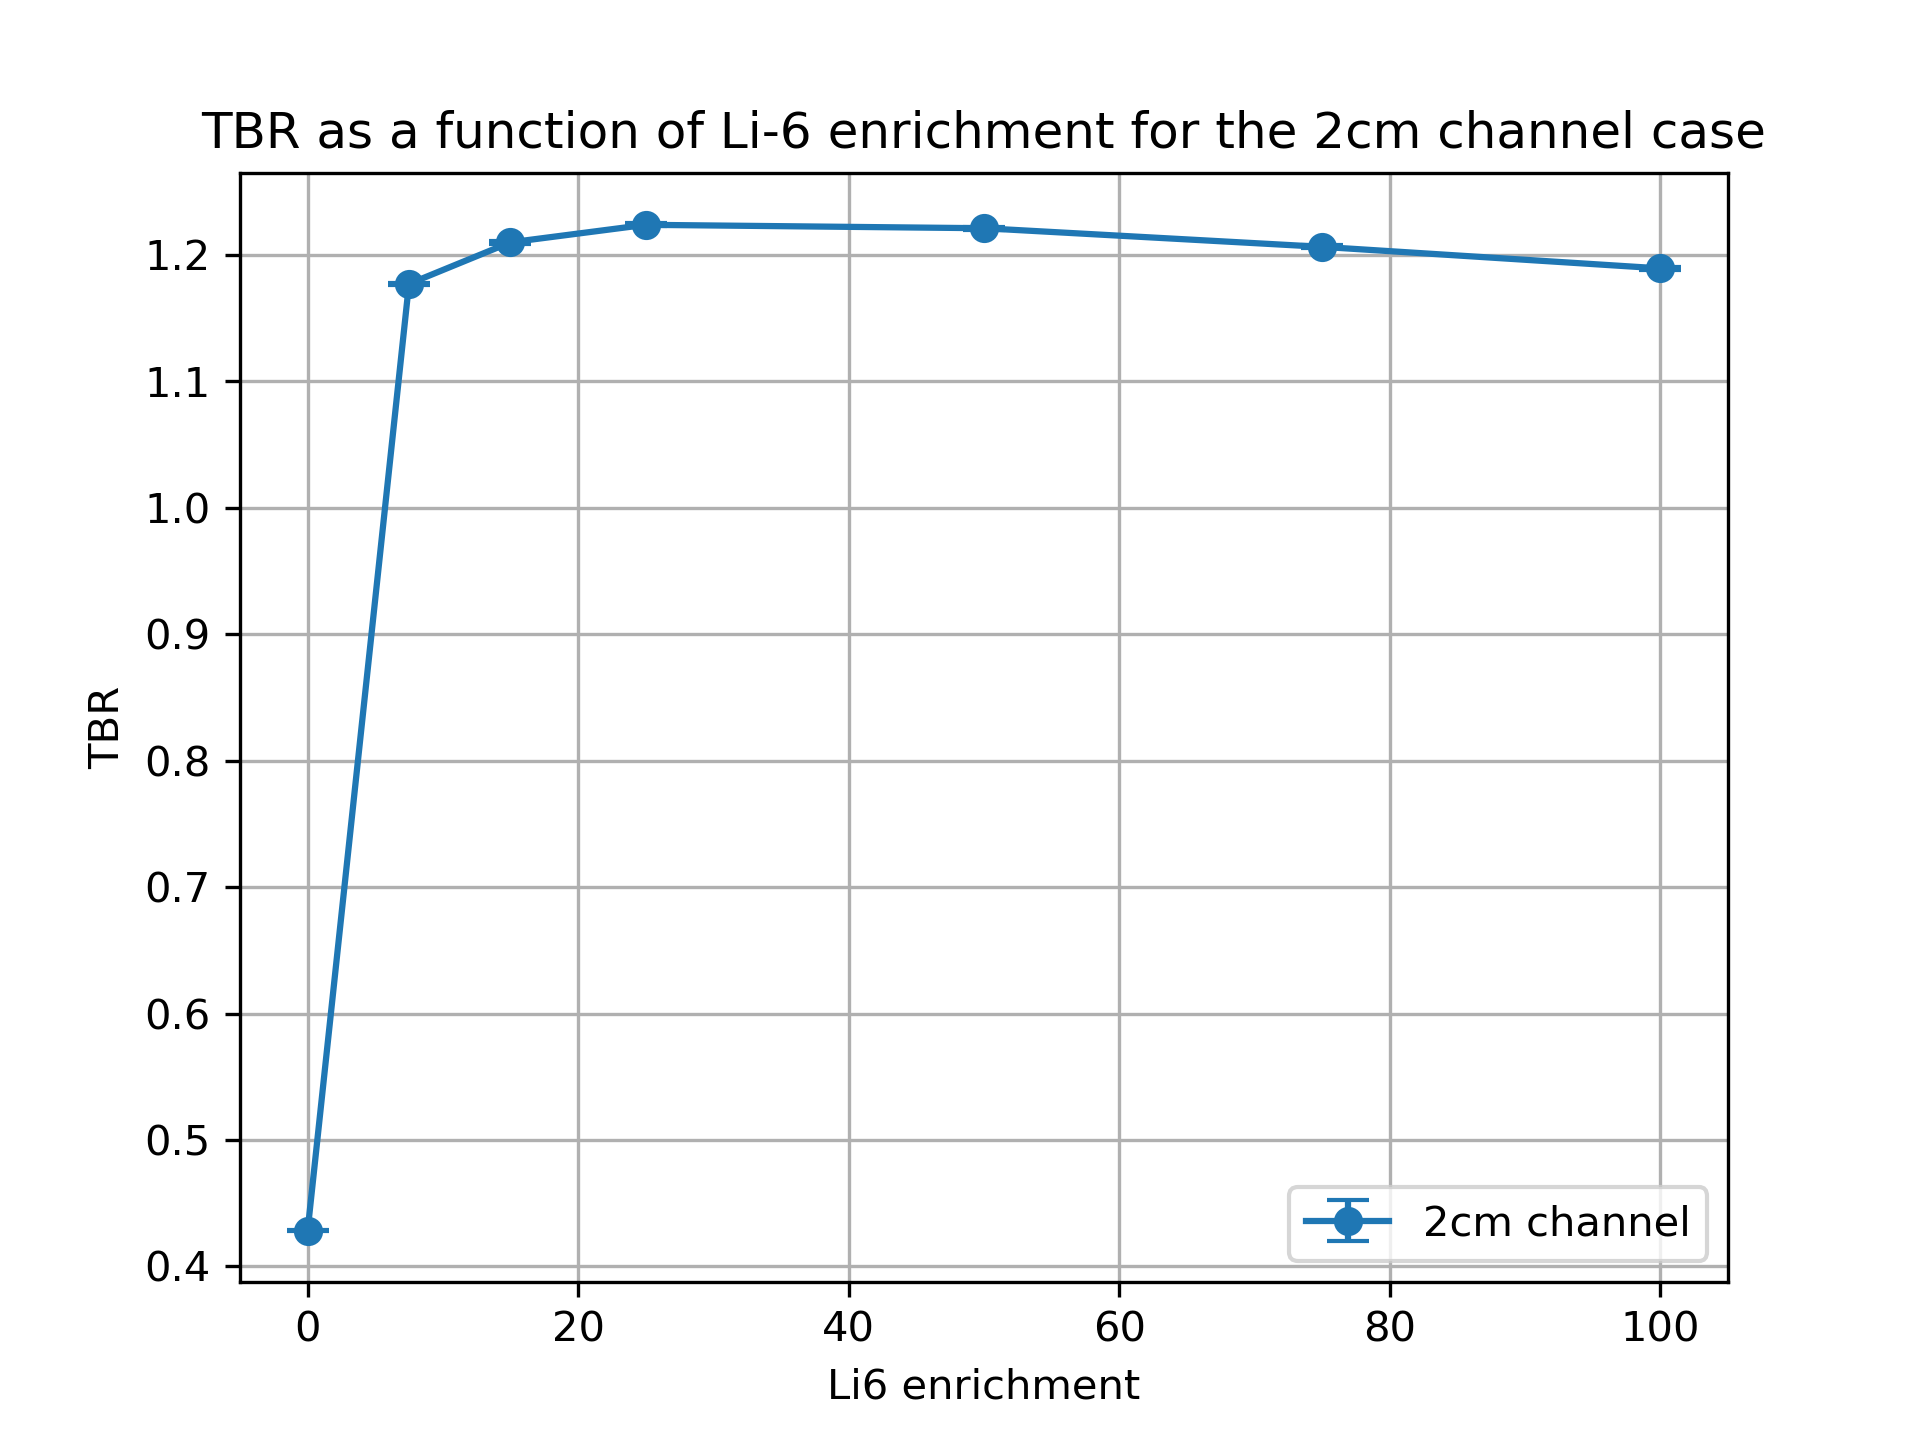

The file beside this chart, header and first rows:
cell, nuclide, score, mean, std. dev., enrichment
10, Li6, (n,Xt), 0.3123, 0.0004504, 0.01
10, Li7, (n,Xt), 0.09448, 0.0001486, 0.01
6, Li6, (n,Xt), 0.0008307, 1.9745533592964734e-06, 0.01
6, Li7, (n,Xt), 0.02079, 1.7924724619040365e-05, 0.01
20, Li6, (n,Xt), 0.9936, 0.0005527, 7.5
20, Li7, (n,Xt), 0.08693, 0.0001371, 7.5
17, Li6, (n,Xt), 0.07713, 0.0001433, 7.5
17, Li7, (n,Xt), 0.01924, 1.86634625477703e-05, 7.5
30, Li6, (n,Xt), 1.011, 0.001229, 15.0
30, Li7, (n,Xt), 0.07946, 0.0001218, 15.0
27, Li6, (n,Xt), 0.1019, 0.0002021, 15.0
27, Li7, (n,Xt), 0.01769, 1.797441166637155e-05, 15.0
37, Li7, (n,Xt), 0.01562, 1.4038336614608232e-05, 25.0
37, Li6, (n,Xt), 0.1242, 0.0002813, 25.0
40, Li7, (n,Xt), 0.06963, 0.0001105, 25.0
40, Li6, (n,Xt), 1.014, 0.001236, 25.0
50, Li6, (n,Xt), 1.005, 0.001286, 50.0
50, Li7, (n,Xt), 0.0456, 7.286939163352888e-05, 50.0
47, Li6, (n,Xt), 0.1598, 0.0002389, 50.0
47, Li7, (n,Xt), 0.01043, 9.69823709898188e-06, 50.0
60, Li6, (n,Xt), 0.9933, 0.00109, 75.0
60, Li7, (n,Xt), 0.02241, 4.232449215335342e-05, 75.0
57, Li6, (n,Xt), 0.1852, 0.0003117, 75.0
57, Li7, (n,Xt), 0.005229, 4.300268662057807e-06, 75.0
70, Li6, (n,Xt), 0.9855, 0.0009294, 99.99
70, Li7, (n,Xt), 8.819592575130263e-06, 1.5384377181798435e-08, 99.99
67, Li6, (n,Xt), 0.2036, 0.000459, 99.99
67, Li7, (n,Xt), 2.0948317785190907e-06, 1.8036130361998062e-09, 99.99
